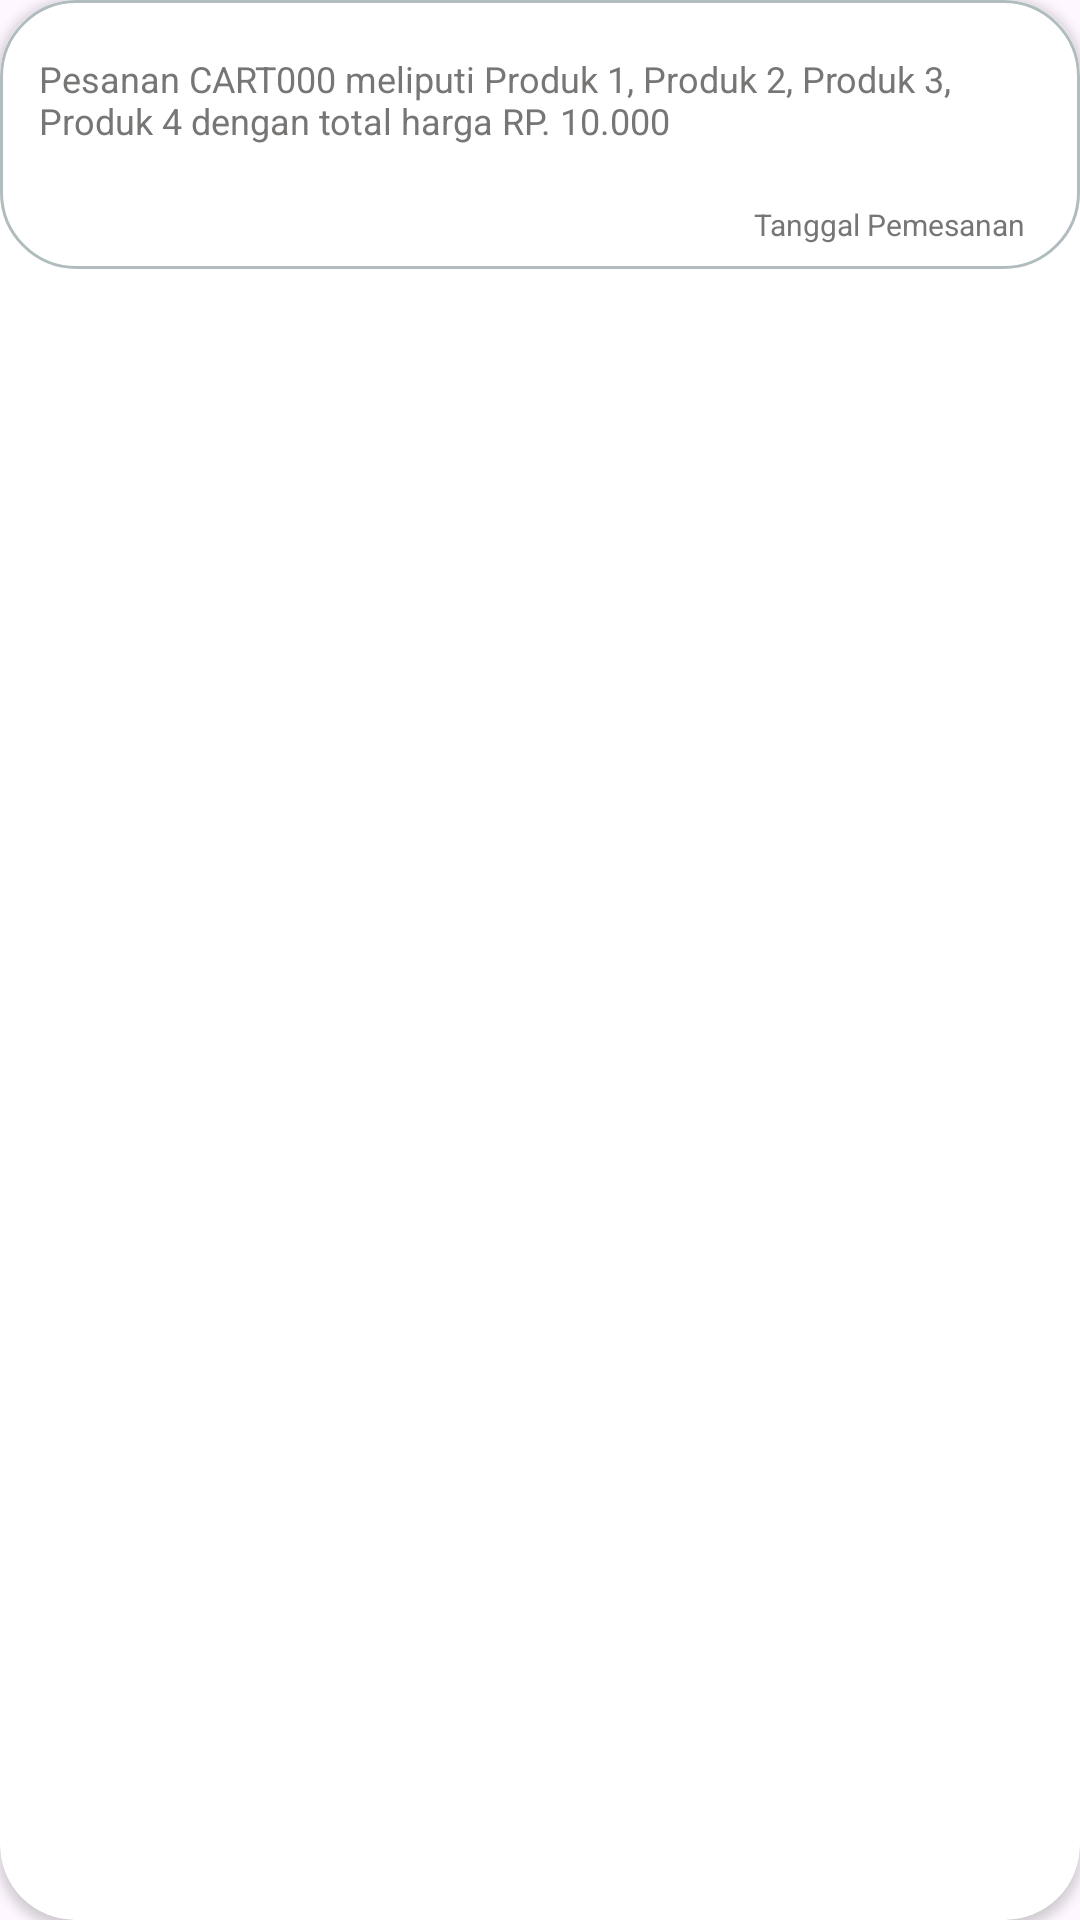

Android layout source for this screen:
<!-- AndroidManifest.xml: application theme Theme.PrepPerfection -->
<!-- res/layout/history.xml -->
<?xml version="1.0" encoding="utf-8"?>
<androidx.cardview.widget.CardView xmlns:android="http://schemas.android.com/apk/res/android"
    xmlns:card_view="http://schemas.android.com/apk/res-auto"
    xmlns:tools="http://schemas.android.com/tools"
    android:id="@+id/card_view"
    android:layout_width="match_parent"
    android:layout_height="wrap_content"
    android:layout_gravity="center"
    android:layout_marginStart="8dp"
    android:layout_marginTop="4dp"
    android:layout_marginEnd="8dp"
    android:layout_marginBottom="4dp"
    card_view:cardCornerRadius="25dp"
    android:backgroundTint="@color/white">

    <androidx.constraintlayout.widget.ConstraintLayout
        android:layout_width="match_parent"
        android:layout_height="wrap_content"
        android:padding="8dp"
        android:background="@drawable/layout_border">



        <TextView
            android:id="@+id/tv_item_name_history"
            android:layout_width="match_parent"
            android:layout_height="wrap_content"
            android:text="Pesanan CART000 meliputi Produk 1, Produk 2, Produk 3, Produk 4 dengan total harga RP. 10.000"
            android:textColor="@color/main"
            android:layout_marginLeft="5dp"
            android:layout_marginTop="10dp"
            android:textSize="12sp"
            card_view:layout_constraintTop_toTopOf="parent" />


        <TextView
            android:id="@+id/tv_item_description_tgl"
            android:layout_width="0dp"
            android:layout_height="wrap_content"
            android:text="Tanggal Pemesanan"
            android:textColor="@color/main"
            android:layout_marginTop="60dp"
            android:textSize="10sp"
            android:layout_marginRight="10dp"
            card_view:layout_constraintBottom_toBottomOf="parent"
            card_view:layout_constraintEnd_toEndOf="parent"
            card_view:layout_constraintTop_toTopOf="parent" />

    </androidx.constraintlayout.widget.ConstraintLayout>
</androidx.cardview.widget.CardView>
<!-- resources referenced by this layout -->
<resources>
  <color name="main">#787675</color>
  <color name="white">#FFFFFFFF</color>
  <!-- drawable layout_border (drawable) -->
  <?xml version="1.0" encoding="UTF-8"?>
  <shape xmlns:android="http://schemas.android.com/apk/res/android">
      <stroke android:width="1dip" android:color="#B1BCBE" />
      <corners android:radius="25dp"/>
  </shape>
  <style name="Theme.PrepPerfection" parent="Base.Theme.PrepPerfection" />
  <style name="Base.Theme.PrepPerfection" parent="Theme.Material3.DayNight.NoActionBar">
          
          
      </style>
</resources>
